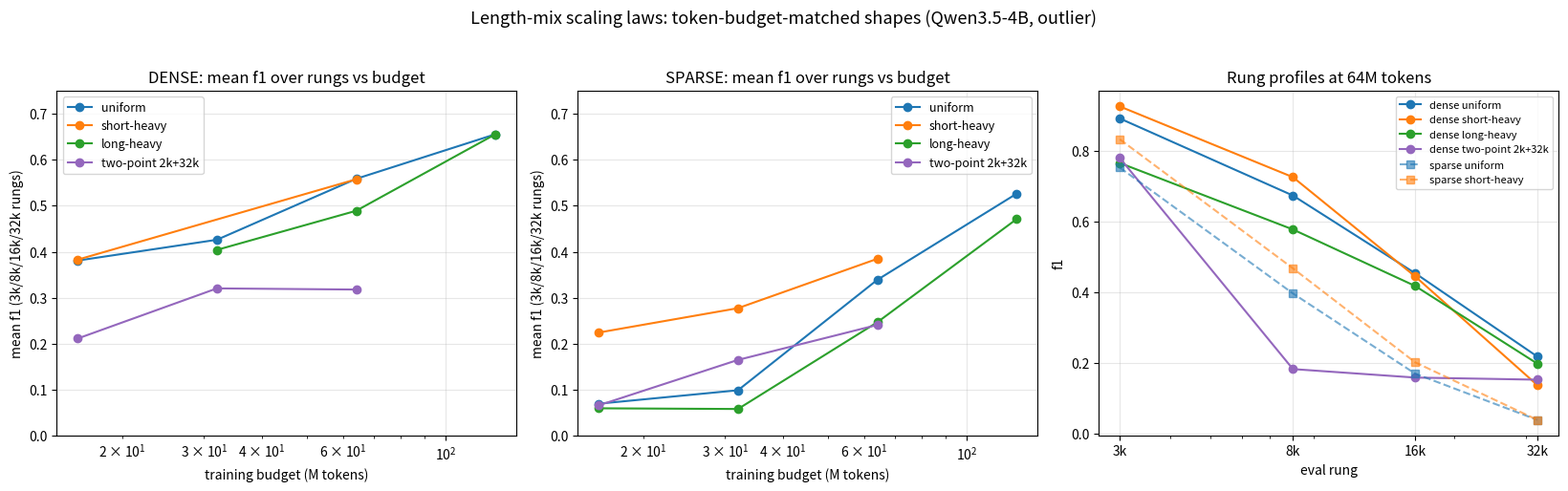

Here is the Python script that generated this plot: (Note: this script raises an exception after producing the figure.)
"""Per-shape token-budget scaling laws, dense vs sparse, + rung profiles at 64M."""
import numpy as np, matplotlib
matplotlib.use("Agg")
import matplotlib.pyplot as plt

OUT = "/accounts/projects/berkeleynlp/prasann/projects/OLMo-core/visualizations/outlier_lengthmix"
# f1 at [3k, 8k, 16k, 32k]; budgets in M tokens
dense = {
 "U": {16:[.658,.509,.284,.072], 32:[.769,.521,.307,.107], 64:[.891,.673,.453,.217], 128:[.954,.808,.590,.270]},
 "S": {16:[.748,.505,.243,.035], 64:[.925,.725,.444,.136]},
 "L": {32:[.637,.486,.361,.132], 64:[.765,.577,.417,.197], 128:[.905,.788,.603,.326]},
 "T": {16:[.597,.156,.068,.024], 32:[.697,.243,.174,.167], 64:[.779,.182,.158,.152]},
}
sparse = {
 "U": {16:[.178,.067,.023,.010], 32:[.281,.073,.030,.011], 64:[.752,.396,.169,.038], 128:[.865,.671,.394,.174]},
 "S": {16:[.561,.233,.094,.009], 32:[.676,.278,.119,.036], 64:[.832,.467,.201,.038]},
 "L": {16:[.143,.060,.029,.006], 32:[.144,.053,.025,.010], 64:[.626,.238,.099,.023], 128:[.800,.542,.355,.186]},
 "T": {16:[.190,.054,.016,.004], 32:[.480,.127,.038,.014], 64:[.563,.185,.144,.071]},
}
COLORS = {"U":"tab:blue","S":"tab:orange","L":"tab:green","T":"tab:purple"}
NAMES = {"U":"uniform","S":"short-heavy","L":"long-heavy","T":"two-point 2k+32k"}

fig, axes = plt.subplots(1, 3, figsize=(16.5, 5.2))
for ax, data, title in ((axes[0], dense, "DENSE: mean f1 over rungs vs budget"),
                        (axes[1], sparse, "SPARSE: mean f1 over rungs vs budget")):
    for k, pts in data.items():
        B = sorted(pts); m = [np.mean(pts[b]) for b in B]
        ax.plot(B, m, "o-", color=COLORS[k], label=NAMES[k])
    ax.set_xscale("log"); ax.set_xlabel("training budget (M tokens)")
    ax.set_ylabel("mean f1 (3k/8k/16k/32k rungs)"); ax.set_title(title)
    ax.set_ylim(0, .75); ax.grid(alpha=.3); ax.legend(fontsize=9)

ax = axes[2]
rungs = [3, 8, 16, 32]
for k in ("U","S","L","T"):
    if 64 in dense.get(k, {}):
        ax.plot(rungs, dense[k][64], "o-", color=COLORS[k], label=f"dense {NAMES[k]}")
for k in ("U","S"):
    if 64 in sparse.get(k, {}):
        ax.plot(rungs, sparse[k][64], "s--", color=COLORS[k], alpha=.6, label=f"sparse {NAMES[k]}")
ax.set_xscale("log"); ax.set_xticks(rungs); ax.set_xticklabels(["3k","8k","16k","32k"])
ax.set_xlabel("eval rung"); ax.set_ylabel("f1"); ax.set_title("Rung profiles at 64M tokens")
ax.grid(alpha=.3); ax.legend(fontsize=8)
fig.suptitle("Length-mix scaling laws: token-budget-matched shapes (Qwen3.5-4B, outlier)", fontsize=13)
fig.tight_layout(rect=[0,0,1,.95])
fig.savefig(f"{OUT}/mix_shape_laws.png", dpi=140)
print("wrote fig")
for arch, data in (("dense", dense), ("sparse", sparse)):
    for k, pts in data.items():
        for b in sorted(pts):
            print(f"{arch} {NAMES[k]:12} {b:4}M mean={np.mean(pts[b]):.3f} rungs={pts[b]}")
